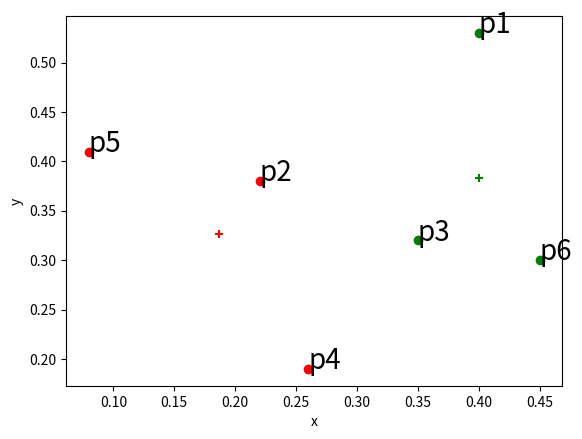

Here is the Python script that generated this plot:
import csv
import matplotlib.pyplot as plt
from math import sqrt
import random


from mpl_toolkits.mplot3d import Axes3D
import matplotlib.pyplot as plt
import numpy as np

print("K-Means Clustering Algorithm")
# http://studyshut.blogspot.com/2018/12/contoh-perhitungan-manual-menggunakan.html



def euclidean_distance(row1, row2):
    distance = 0.0
    for i in range(0,len(row1)):
        distance += (row1[i] - row2[i])**2
    return sqrt(distance)

def cariMinimum(arr):
    min=arr[0]
    idx=0
    for i in range(0,len(arr)):
        if(arr[i]<min):
            min=arr[i]
            idx=i

    return idx

def hitungJarakFirst(data,Cluster):
    new_data=list()
    for nama,x,y in data:
        arr=[]
        for C in Cluster:
            jarak = euclidean_distance(C,[float(x),float(y)])
            arr.append(jarak)

        idx=cariMinimum(arr)
        new_data.append([nama,float(x),float(y),idx+1])

    return new_data

def hitungJarak(data,Cluster):
    new_data=list()
    for nama,x,y,label in data:
        arr=[]
        for C in Cluster:
            jarak = euclidean_distance(C,[float(x),float(y)])
            arr.append(jarak)

        idx=cariMinimum(arr)
        new_data.append([nama,float(x),float(y),idx+1])
    return new_data


# print(new_data)

# hitung Tengah cluster lagi

def updateTitikTengahCluster(new_data,Cluster):
    for i in range(0,len(Cluster)):
        x=0.0
        y=0.0
      
        banyak=0
        for m in new_data:
            if(m[3]==i+1):
                x   +=m[1]
                y   +=m[2]
         
                banyak+=1

        if(banyak==0):
            Cluster[i]=[x,y]
        else:
            Cluster[i]=[x/banyak,y/banyak]

    return Cluster

def cariNilaiMinimum(new_data):
    minim=100
    for i in new_data:
        for j in range(1,len(i)-1):
            itu=float(i[j])
            if(itu < minim):
                minim=itu

    return minim


def cariNilaiMaximal(new_data):
    max=0
    for i in new_data:
        for j in range(1,len(i)-1):
            itu=float(i[j])
            if(itu > max):
                max=itu

    return max


def newCluster(k,new_data):
    mini=cariNilaiMinimum(new_data)
    maxi=cariNilaiMaximal(new_data)

    each=(maxi-mini)/k
    
    maxP=each+mini
    maxPbefore=mini

    Cluster=[]
    for i in range(0,k):
        maxP=float(maxP)
        maxPbefore=float(maxPbefore)
        Cluster.append([
            random.uniform(mini,maxi),
            random.uniform(mini,maxi),
        ])
        maxPbefore+=each
        maxP+=each
    return Cluster



def countVariation(new_data,k):
    arr=[]
    for i in range(1,k+1):
        count=0
        for j in new_data:
            if(j[3]==i):
                count+=1

        arr.append(count)

    return arr







def itsGreat(points):
    sum=0
    banyak=0
    for i in points:
        sum+=i
        banyak+=1
    
    rata = sum/banyak

    sumSelisih=0
    for m in points:

        sumSelisih+=abs(rata-m)

    return sumSelisih


def itsSame(points1,points2):
    for i in range(len(points1)):
        if(points1[i]!=points2[i]):
            return False

    return True



fig = plt.figure()
ax = fig.add_subplot(111)

def outputkan(new_data,Cluster,clear=False):
    
    for nama,x,y,label in new_data:
        if(label==1):
            ax.scatter(float(x),float(y), c="red")
        elif(label==2):
            ax.scatter(float(x),float(y), c="green")

        ax.text(float(x),float(y),nama, size=20, zorder=1,color='k') 
        

    color=["red","green"]

    for i in range(0,len(Cluster)):
        ax.scatter(Cluster[i][0],Cluster[i][1], c=color[i],marker="+")

    ax.set_xlabel('x')
    ax.set_ylabel('y')

    plt.pause(0.001)

    if(not clear):
        fig.canvas.draw()
        fig.canvas.flush_events()
        ax.clear()



# data = getData()

data=[
    ["p1",0.40,0.53],
    ["p2",0.22,0.38],
    ["p3",0.35,0.32],
    ["p4",0.26,0.19],
    ["p5",0.08,0.41],
    ["p6",0.45,0.30],
]


new_data=data
Cluster=newCluster(1,new_data)

new_data=hitungJarakFirst(new_data,Cluster)
Cluster=updateTitikTengahCluster(new_data,Cluster)

dataCluster=[]

for j in range(0,50):
   
    for i in range(0,20):
        if(i!=0):
            varBefore=var

        new_data= hitungJarak(new_data,Cluster)
        Cluster = updateTitikTengahCluster(new_data,Cluster)
        var     = countVariation(new_data,2)
    
        outputkan(new_data,Cluster)
        

        if(i!=0):
            if(itsSame(var,varBefore)):
                print("SAME")
                aa=itsGreat(var)
                dataCluster.append([Cluster,aa])

                break

    
    Cluster=newCluster(2,new_data)


def minimumSelisih(dataCluster):
    
    minim=dataCluster[0][1]
    idxMin=0
    for i in range(0,len(dataCluster)):
        if(dataCluster[i][1]<minim):
            minim=dataCluster[i][1]
            idxMin=i

    return idxMin




Cluster=dataCluster[minimumSelisih(dataCluster)][0]

for i in range(0,10):
    if(i!=0):
        varBefore=var

    new_data    = hitungJarak(new_data,Cluster)
    Cluster     = updateTitikTengahCluster(new_data,Cluster)
    var         = countVariation(new_data,2)

    if(i!=0):
        if(itsSame(var,varBefore)):
            outputkan(new_data,Cluster,True)
            print(Cluster)
            break




plt.show()